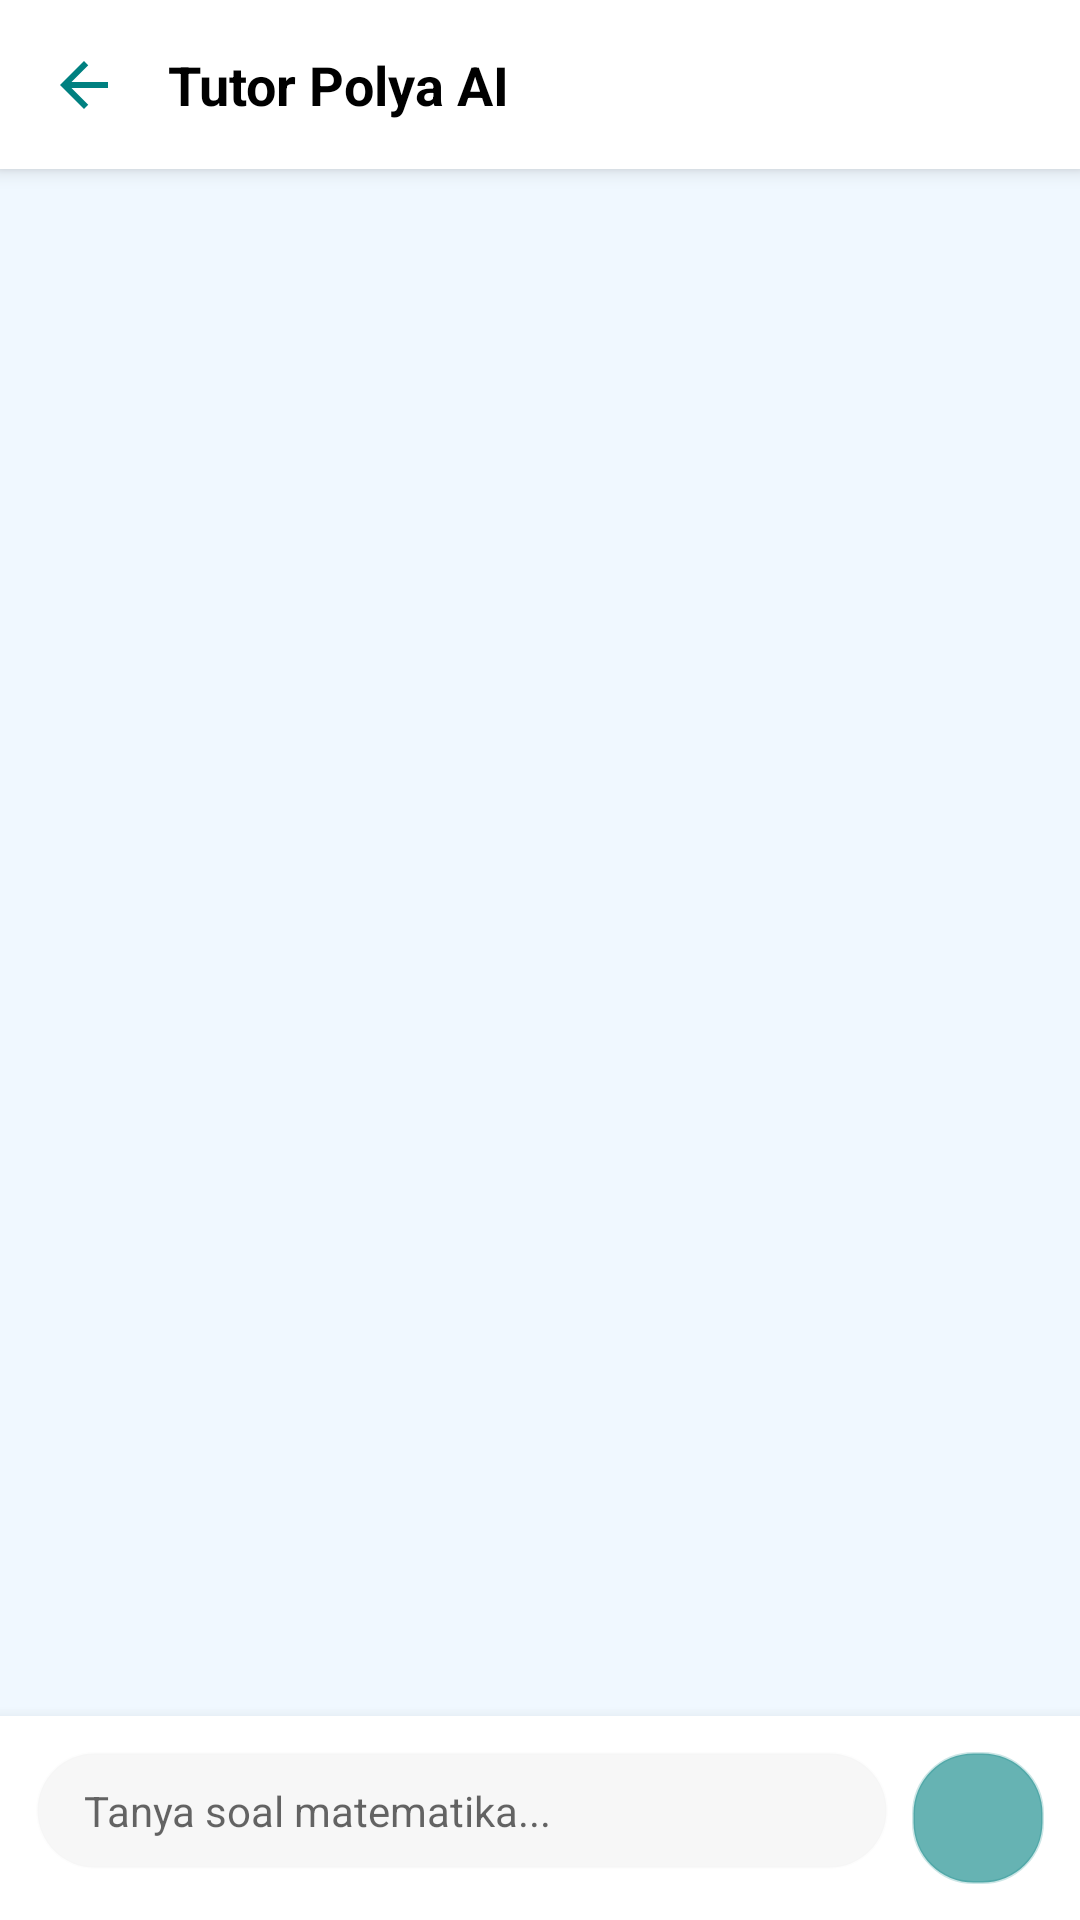

This screen was rendered from an Android layout file. Write that file and the resources it references.
<!-- AndroidManifest.xml: activity theme Theme.ARApplication -->
<!-- res/layout/activity_chatbot.xml -->
<?xml version="1.0" encoding="utf-8"?>
<androidx.constraintlayout.widget.ConstraintLayout xmlns:android="http://schemas.android.com/apk/res/android"
    xmlns:app="http://schemas.android.com/apk/res-auto"
    xmlns:tools="http://schemas.android.com/tools"
    android:layout_width="match_parent"
    android:layout_height="match_parent"
    android:background="@color/math_bg_light">

    
    <androidx.constraintlayout.widget.ConstraintLayout
        android:id="@+id/toolbar"
        android:layout_width="match_parent"
        android:layout_height="wrap_content"
        android:background="@color/white"
        android:elevation="4dp"
        android:padding="16dp"
        app:layout_constraintTop_toTopOf="parent">

        <ImageView
            android:id="@+id/btnBack"
            android:layout_width="24dp"
            android:layout_height="24dp"
            android:src="@drawable/ic_back"
            app:layout_constraintBottom_toBottomOf="parent"
            app:layout_constraintStart_toStartOf="parent"
            app:layout_constraintTop_toTopOf="parent"
            app:tint="@color/math_blue_main" />

        <TextView
            android:layout_width="wrap_content"
            android:layout_height="wrap_content"
            android:layout_marginStart="16dp"
            android:text="Tutor Polya AI"
            android:textColor="@color/math_text_primary"
            android:textSize="18sp"
            android:textStyle="bold"
            app:layout_constraintBottom_toBottomOf="parent"
            app:layout_constraintStart_toEndOf="@id/btnBack"
            app:layout_constraintTop_toTopOf="parent" />

    </androidx.constraintlayout.widget.ConstraintLayout>

    
    <LinearLayout
        android:id="@+id/sessionProgressLayout"
        android:layout_width="match_parent"
        android:layout_height="wrap_content"
        android:background="#E8F0FE"
        android:gravity="center_vertical"
        android:orientation="horizontal"
        android:paddingHorizontal="16dp"
        android:paddingVertical="8dp"
        android:visibility="gone"
        app:layout_constraintTop_toBottomOf="@id/toolbar">

        <TextView
            android:id="@+id/tvPhaseLabel"
            android:layout_width="wrap_content"
            android:layout_height="wrap_content"
            android:textColor="@color/math_blue_main"
            android:textSize="13sp"
            android:textStyle="bold"
            tools:text="📝 Quiz" />

        <View
            android:layout_width="1dp"
            android:layout_height="16dp"
            android:layout_marginHorizontal="10dp"
            android:background="#BBCFEA" />

        <TextView
            android:id="@+id/tvProgressText"
            android:layout_width="0dp"
            android:layout_height="wrap_content"
            android:layout_weight="1"
            android:textColor="@color/math_text_primary"
            android:textSize="12sp"
            tools:text="Evaluasi: Soal 3/5" />

    </LinearLayout>

    <androidx.recyclerview.widget.RecyclerView
        android:id="@+id/rvChat"
        android:layout_width="match_parent"
        android:layout_height="0dp"
        android:padding="8dp"
        app:layoutManager="androidx.recyclerview.widget.LinearLayoutManager"
        app:layout_constraintBottom_toTopOf="@id/inputLayout"
        app:layout_constraintTop_toBottomOf="@id/sessionProgressLayout"
        tools:listitem="@layout/item_chat_user" />

    <ProgressBar
        android:id="@+id/progressBar"
        android:layout_width="wrap_content"
        android:layout_height="wrap_content"
        android:visibility="gone"
        app:layout_constraintBottom_toBottomOf="parent"
        app:layout_constraintEnd_toEndOf="parent"
        app:layout_constraintStart_toStartOf="parent"
        app:layout_constraintTop_toTopOf="parent" />

    
    <LinearLayout
        android:id="@+id/inputLayout"
        android:layout_width="match_parent"
        android:layout_height="wrap_content"
        android:background="@color/white"
        android:elevation="8dp"
        android:orientation="horizontal"
        android:padding="12dp"
        app:layout_constraintBottom_toBottomOf="parent">

        <EditText
            android:id="@+id/etMessage"
            android:layout_width="0dp"
            android:layout_height="wrap_content"
            android:layout_weight="1"
            android:background="@drawable/bg_status_pill"
            android:backgroundTint="#F2F2F2"
            android:hint="Tanya soal matematika..."
            android:inputType="textLongMessage"
            android:paddingHorizontal="16dp"
            android:paddingVertical="10dp"
            android:textSize="14sp" />

        <ImageButton
            android:id="@+id/btnSend"
            android:layout_width="44dp"
            android:layout_height="44dp"
            android:layout_marginStart="8dp"
            android:background="@drawable/bg_status_pill"
            android:backgroundTint="@color/math_blue_main"
            android:src="@drawable/ic_send"
            app:tint="@color/white" />

    </LinearLayout>

</androidx.constraintlayout.widget.ConstraintLayout>
<!-- res/layout/item_chat_user.xml (included above) -->
<?xml version="1.0" encoding="utf-8"?>
<LinearLayout xmlns:android="http://schemas.android.com/apk/res/android"
    android:layout_width="match_parent"
    android:layout_height="wrap_content"
    android:gravity="end"
    android:orientation="vertical"
    android:padding="8dp">

    <TextView
        android:id="@+id/tvMessage"
        android:layout_width="wrap_content"
        android:layout_height="wrap_content"
        android:layout_marginStart="64dp"
        android:background="@drawable/bg_status_pill"
        android:backgroundTint="@color/math_blue_main"
        android:padding="12dp"
        android:text="User Message"
        android:textColor="@color/white"
        android:textSize="14sp" />
</LinearLayout>
<!-- resources referenced by this layout -->
<resources>
  <color name="math_bg_light">#F0F8FF</color>
  <color name="math_blue_main">#008080</color>
  <color name="math_text_primary">#000000</color>
  <color name="white">#FFFFFFFF</color>
  <!-- drawable bg_status_pill (drawable) -->
  <?xml version="1.0" encoding="utf-8"?>
  <shape xmlns:android="http://schemas.android.com/apk/res/android"
      android:shape="rectangle">
      <solid android:color="#99000000" />
      <corners android:radius="20dp" />
      <stroke
          android:width="1dp"
          android:color="#33FFFFFF" />
      <padding
          android:left="14dp"
          android:top="8dp"
          android:right="14dp"
          android:bottom="8dp" />
  </shape>
  <!-- drawable ic_back (drawable) -->
  <vector xmlns:android="http://schemas.android.com/apk/res/android"
      android:width="24dp"
      android:height="24dp"
      android:viewportWidth="24"
      android:viewportHeight="24"
      android:tint="?attr/colorControlNormal">
    <path
        android:fillColor="@android:color/white"
        android:pathData="L20,11H7.83l5.59,-5.59L12,4l-8,8 8,8 1.41,-1.41L7.83,13H20v-2z"/>
  </vector>
  <style name="Theme.ARApplication" parent="Theme.MaterialComponents.Light.NoActionBar">
          <item name="colorPrimary">@color/splash_accent</item>
          <item name="colorPrimaryDark">@color/splash_accent_dim</item>
          <item name="colorAccent">@color/splash_accent_light</item>
      </style>
  <color name="splash_accent">#00BFA5</color>
  <color name="splash_accent_dim">#004D40</color>
  <color name="splash_accent_light">#64FFDA</color>
</resources>
